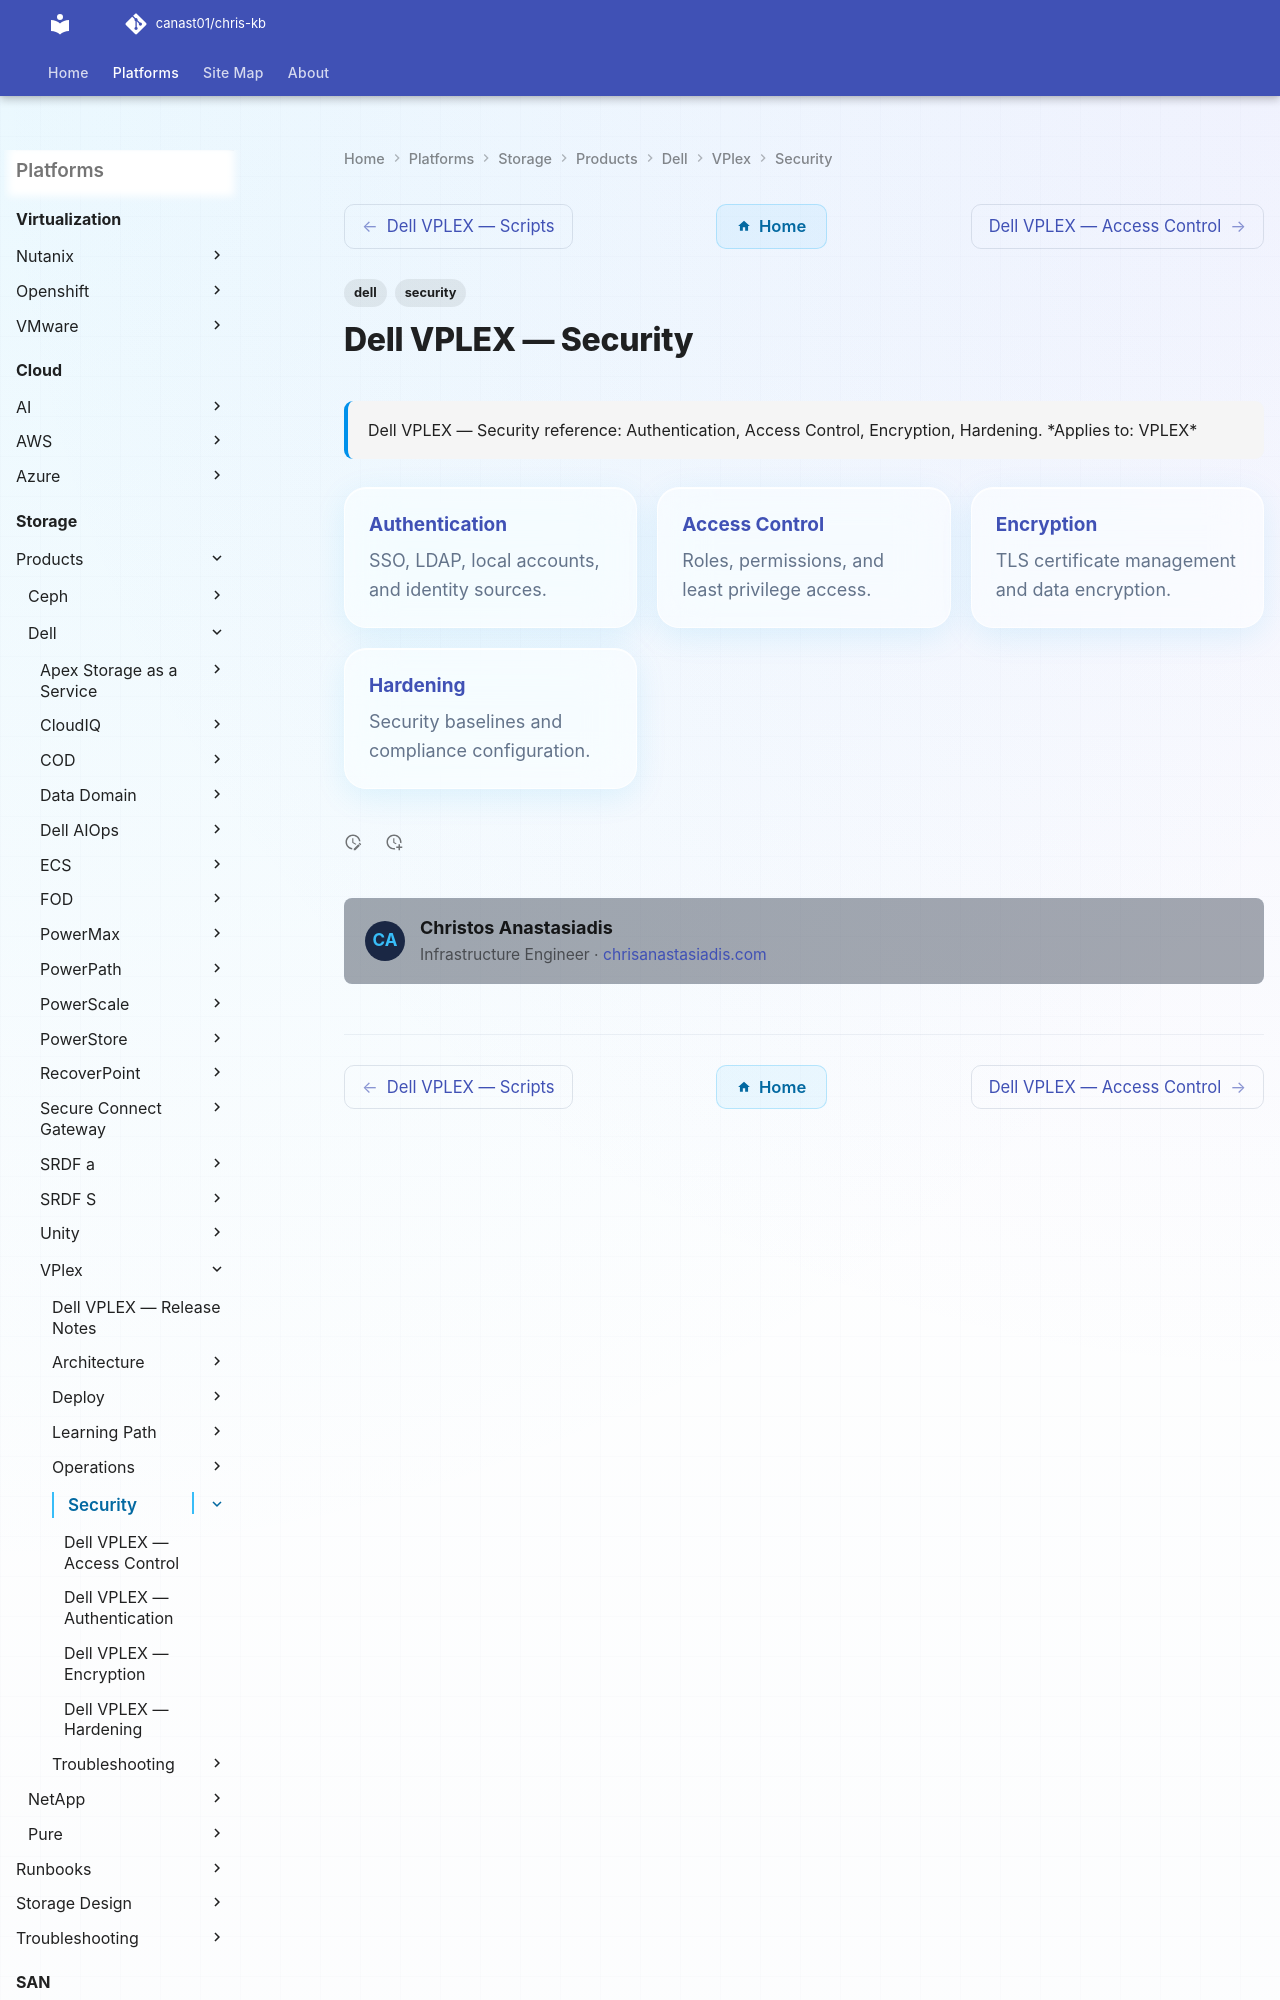

repository: canast01/chris-kb · page: storage/products/dell/vplex/security/index.html · generator: mkdocs

---
tags:
  - dell
  - security
description: "Dell VPLEX — Security reference: Authentication, Access Control, Encryption, Hardening."
---
# Dell VPLEX — Security

<div class="kb-summary">
Dell VPLEX — Security reference: Authentication, Access Control, Encryption, Hardening.

*Applies to: VPLEX*
</div>
